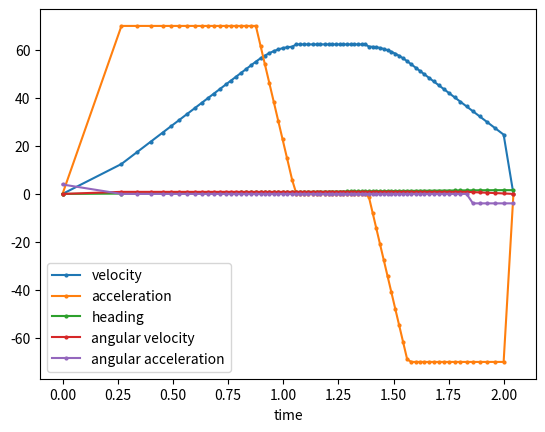

Generate this figure with matplotlib:
# matplotlib 3.3.1
import matplotlib.pyplot as plt
import numpy as np

def main():
    # timesStr = "0.0000,0.1468,0.1850,0.2120,0.2340,0.2531,0.2702,0.2858,0.3003,0.3138,0.3265,0.3386,0.3502,0.3612,0.3718,0.3821,0.3919,0.4015,0.4108,0.4198,0.4286,0.4372,0.4455,0.4537,0.4617,0.4695,0.4771,0.4847,0.4920,0.4993,0.5064,0.5134,0.5203,0.5270,0.5337,0.5403,0.5467,0.5531,0.5594,0.5656,0.5718,0.5778,0.5838,0.5897,0.5956,0.6013,0.6071,0.6127,0.6183,0.6238,0.6293,0.6347,0.6401,0.6454,0.6507,0.6559,0.6610,0.6662,0.6712,0.6763,0.6813,0.6862,0.6911,0.6960,0.7008,0.7056,0.7103,0.7151,0.7197,0.7244,0.7290,0.7336,0.7381,0.7426,0.7471,0.7516,0.7560,0.7604,0.7648,0.7691,0.7734,0.7777,0.7820,0.7862,0.7904,0.7946,0.7987,0.8029,0.8070,0.8111,0.8151,0.8192,0.8232,0.8272,0.8312,0.8351,0.8390,0.8430,0.8468,0.8507,0.8546,0.8584,0.8622,0.8660,0.8698,0.8735,0.8773,0.8810,0.8847,0.8884,0.8921,0.8957,0.8994,0.9030,0.9066,0.9102,0.9138,0.9173,0.9209,0.9245,0.9280,0.9315,0.9350,0.9385,0.9420,0.9455,0.9490,0.9524,0.9559,0.9593,0.9628,0.9662,0.9696,0.9730,0.9764,0.9798,0.9832,0.9866,0.9900,0.9934,0.9967,1.0001,1.0035,1.0068,1.0102,1.0135,1.0169,1.0202,1.0236,1.0269,1.0302,1.0336,1.0369,1.0402,1.0436,1.0469,1.0502,1.0535,1.0569,1.0602,1.0635,1.0668,1.0701,1.0734,1.0767,1.0800,1.0833,1.0866,1.0899,1.0932,1.0965,1.0998,1.1031,1.1064,1.1097,1.1130,1.1163,1.1196,1.1229,1.1262,1.1295,1.1329,1.1362,1.1395,1.1428,1.1461,1.1494,1.1527,1.1560,1.1593,1.1626,1.1659,1.1692,1.1725,1.1758,1.1791,1.1824,1.1857,1.1890,1.1923,1.1956,1.1989,1.2022,1.2055,1.2088,1.2121,1.2154,1.2187,1.2220,1.2253,1.2286,1.2319,1.2352,1.2385,1.2418,1.2451,1.2484,1.2517,1.2550,1.2583,1.2616,1.2649,1.2682,1.2715,1.2748,1.2781,1.2814,1.2847,1.2880,1.2913,1.2946,1.2979,1.3012,1.3045,1.3078,1.3111,1.3144,1.3177,1.3210,1.3243,1.3276,1.3309,1.3343,1.3376,1.3409,1.3442,1.3476,1.3509,1.3542,1.3575,1.3609,1.3642,1.3675,1.3709,1.3742,1.3776,1.3809,1.3842,1.3876,1.3910,1.3943,1.3977,1.4011,1.4044,1.4078,1.4112,1.4146,1.4180,1.4214,1.4248,1.4282,1.4317,1.4351,1.4385,1.4420,1.4455,1.4489,1.4524,1.4559,1.4594,1.4629,1.4664,1.4699,1.4735,1.4770,1.4806,1.4842,1.4878,1.4914,1.4950,1.4986,1.5023,1.5023,1.5060,1.5097,1.5134,1.5171,1.5208,1.5246,1.5283,1.5321,1.5359,1.5398,1.5436,1.5475,1.5514,1.5553,1.5592,1.5631,1.5671,1.5711,1.5751,1.5792,1.5832,1.5873,1.5914,1.5955,1.5997,1.6039,1.6081,1.6123,1.6165,1.6208,1.6251,1.6295,1.6338,1.6382,1.6426,1.6471,1.6516,1.6561,1.6606,1.6652,1.6698,1.6744,1.6791,1.6838,1.6886,1.6933,1.6982,1.7030,1.7079,1.7128,1.7178,1.7229,1.7279,1.7330,1.7382,1.7434,1.7486,1.7539,1.7593,1.7647,1.7702,1.7757,1.7813,1.7869,1.7926,1.7984,1.8042,1.8101,1.8161,1.8221,1.8282,1.8344,1.8407,1.8471,1.8535,1.8601,1.8667,1.8735,1.8803,1.8873,1.8944,1.9016,1.9089,1.9164,1.9240,1.9318,1.9398,1.9479,1.9562,1.9647,1.9735,1.9825,1.9917,2.0012,2.0110,2.0212,2.0317,2.0427,2.0541,2.0661,2.0787,2.0920,2.1063,2.1216,2.1384,2.1570,2.1783,2.2040,2.2384,2.2971,2.2971,"
    # velocitiesStr = " 0.0000,4.2029,6.6720,8.5625,10.1053,11.4419,12.6379,13.7301,14.7416,15.6881,16.5806,17.4275,18.2350,19.0083,19.7514,20.4674,21.1593,21.8293,22.4792,23.1110,23.7259,24.3252,24.9102,25.4817,26.0407,26.5879,27.1241,27.6499,28.1659,28.6726,29.1705,29.6600,30.1416,30.6156,31.0824,31.5423,31.9956,32.4425,32.8834,33.3184,33.7478,34.1719,34.5907,35.0045,35.4135,35.8178,36.2176,36.6131,37.0043,37.3914,37.7745,38.1538,38.5294,38.9014,39.2698,39.6348,39.9965,40.3549,40.7101,41.0623,41.4115,41.7578,42.1013,42.4419,42.7799,43.1152,43.4479,43.7780,44.1057,44.4310,44.7540,45.0746,45.3929,45.7090,46.0230,46.3348,46.6446,46.9523,47.2580,47.5617,47.8635,48.1634,48.4615,48.7577,49.0522,49.3449,49.6358,49.9251,50.2127,50.4987,50.7830,51.0658,51.3470,51.6267,51.9049,52.1816,52.4568,52.7306,53.0030,53.2740,53.5436,53.8119,54.0788,54.3444,54.6088,54.8718,55.1336,55.3942,55.6535,55.9090,56.1581,56.4009,56.6374,56.8679,57.0923,57.3109,57.5235,57.7305,57.9317,58.1274,58.3175,58.5022,58.6815,58.8554,59.0241,59.1876,59.3460,59.4992,59.6474,59.7906,59.9289,60.0623,60.1908,60.3144,60.4333,60.5475,60.6569,60.7617,60.8618,60.9574,61.0483,61.1348,61.2166,61.2940,61.3668,61.4352,61.4991,61.5586,61.6137,61.6644,61.7108,61.7527,61.7903,61.8236,61.8525,61.8771,61.8974,61.9134,61.9251,61.9324,61.9355,61.9342,62.3080,62.3080,62.3080,62.3080,62.3080,62.3080,62.3080,62.3080,62.3080,62.3080,62.3080,62.3080,62.3080,62.3080,62.3080,62.3080,62.3080,62.3080,62.3080,62.3080,62.3080,62.3080,62.3080,62.3080,62.3080,62.3080,62.3080,62.3080,62.3080,62.3080,62.3080,62.3080,62.3080,62.3080,62.3080,62.3080,62.3080,62.3080,62.3080,62.3080,62.3080,62.3080,62.3080,62.3080,62.3080,62.3080,62.3080,62.3080,62.3080,62.3080,62.3080,62.3080,62.3080,62.3080,62.3080,62.3080,62.3080,62.3080,62.3080,62.3080,62.3080,62.3080,62.3080,62.3080,62.3080,62.3080,62.3080,62.3080,62.3080,62.3080,62.3080,62.3080,62.3080,62.3080,62.3080,62.3080,62.3080,62.3080,62.3080,62.3080,61.9321,61.9256,61.9149,61.8998,61.8804,61.8567,61.8287,61.7964,61.7597,61.7186,61.6732,61.6234,61.5692,61.5107,61.4477,61.3802,61.3083,61.2319,61.1510,61.0656,60.9757,60.8811,60.7820,60.6782,60.5697,60.4566,60.3387,60.2160,60.0885,59.9562,59.8190,59.6768,59.5296,59.3775,59.2202,59.0578,58.8902,58.7173,58.5392,58.3556,58.1667,57.9722,57.7721,57.5664,57.3549,57.1376,56.9144,56.6853,56.4500,56.2085,56.2085,55.9608,55.7067,55.4476,55.1872,54.9257,54.6629,54.3988,54.1335,53.8668,53.5988,53.3295,53.0588,52.7867,52.5132,52.2382,51.9618,51.6840,51.4046,51.1237,50.8412,50.5572,50.2716,49.9843,49.6954,49.4048,49.1124,48.8184,48.5225,48.2248,47.9253,47.6239,47.3205,47.0152,46.7079,46.3986,46.0872,45.7737,45.4580,45.1401,44.8200,44.4975,44.1727,43.8455,43.5159,43.1837,42.8489,42.5115,42.1715,41.8286,41.4829,41.1343,40.7827,40.4281,40.0703,39.7093,39.3450,38.9773,38.6061,38.2313,37.8528,37.4704,37.0841,36.6938,36.2992,35.9003,35.4969,35.0889,34.6761,34.2583,33.8354,33.4071,32.9732,32.5335,32.0879,31.6359,31.1774,30.7121,30.2396,29.7596,29.2717,28.7755,28.2707,27.7566,27.2329,26.6989,26.1540,25.5975,25.0286,24.4465,23.8502,23.2386,22.6104,21.9643,21.2986,20.6114,19.9005,19.1633,18.3965,17.5963,16.7580,15.8755,14.9409,13.9439,12.8698,11.6975,10.3938,8.9012,7.1015,4.9346,2.3049,0.0000,"
    # accelerationsStr = "  0.0000,57.2558,70.0000,70.0000,70.0000,70.0000,70.0000,70.0000,70.0000,70.0000,70.0000,70.0000,70.0000,70.0000,70.0000,70.0000,70.0000,70.0000,70.0000,70.0000,70.0000,70.0000,70.0000,70.0000,70.0000,70.0000,70.0000,70.0000,70.0000,70.0000,70.0000,70.0000,70.0000,70.0000,70.0000,70.0000,70.0000,70.0000,70.0000,70.0000,70.0000,70.0000,70.0000,70.0000,70.0000,70.0000,70.0000,70.0000,70.0000,70.0000,70.0000,70.0000,70.0000,70.0000,70.0000,70.0000,70.0000,70.0000,70.0000,70.0000,70.0000,70.0000,70.0000,70.0000,70.0000,70.0000,70.0000,70.0000,70.0000,70.0000,70.0000,70.0000,70.0000,70.0000,70.0000,70.0000,70.0000,70.0000,70.0000,70.0000,70.0000,70.0000,70.0000,70.0000,70.0000,70.0000,70.0000,70.0000,70.0000,70.0000,70.0000,70.0000,70.0000,70.0000,70.0000,70.0000,70.0000,70.0000,70.0000,70.0000,70.0000,70.0000,70.0000,70.0000,70.0000,70.0000,70.0000,70.0000,70.0000,68.5617,67.1300,65.7044,64.2849,62.8713,61.4633,60.0608,58.6635,57.2713,55.8840,54.5015,53.1235,51.7500,50.3807,49.0155,47.6544,46.2970,44.9433,43.5932,42.2465,40.9031,39.5628,38.2256,36.8912,35.5597,34.2309,32.9046,31.5807,30.2592,28.9399,27.6228,26.3076,24.9924,23.6810,22.3713,21.0631,19.7565,18.4513,17.1474,15.8447,14.5431,13.2426,11.9429,10.6441,9.3461,8.0487,6.7519,5.4555,4.1595,2.8639,1.5684,0.2730,0.0000,0.0000,0.0000,0.0000,0.0000,0.0000,0.0000,0.0000,0.0000,0.0000,0.0000,0.0000,0.0000,0.0000,0.0000,0.0000,0.0000,0.0000,0.0000,0.0000,0.0000,0.0000,0.0000,0.0000,0.0000,0.0000,0.0000,0.0000,0.0000,0.0000,0.0000,0.0000,0.0000,0.0000,0.0000,0.0000,0.0000,0.0000,0.0000,0.0000,0.0000,0.0000,0.0000,0.0000,0.0000,0.0000,0.0000,0.0000,0.0000,0.0000,0.0000,0.0000,0.0000,0.0000,0.0000,0.0000,0.0000,0.0000,0.0000,0.0000,0.0000,0.0000,0.0000,0.0000,0.0000,0.0000,0.0000,0.0000,0.0000,0.0000,0.0000,0.0000,0.0000,0.0000,0.0000,0.0000,0.0000,0.0000,0.0000,0.0000,0.0000,-1.2954,-2.5909,-3.8866,-5.1825,-6.4788,-7.7755,-9.0728,-10.3708,-11.6694,-12.9689,-14.2693,-15.5706,-16.8731,-18.1768,-19.4818,-20.7881,-22.0959,-23.4054,-24.7165,-26.0293,-27.3441,-28.6609,-29.9797,-31.3008,-32.6242,-33.9500,-35.2783,-36.6093,-37.9430,-39.2797,-40.6193,-41.9621,-43.3081,-44.6575,-46.0105,-47.3671,-48.7275,-50.0918,-51.4602,-52.8329,-54.2099,-55.5915,-56.9778,-58.3690,-59.7652,-61.1667,-62.5735,-63.9860,-65.4043,-66.8285,-66.8285,-68.2590,-69.6959,-70.0000,-70.0000,-70.0000,-70.0000,-70.0000,-70.0000,-70.0000,-70.0000,-70.0000,-70.0000,-70.0000,-70.0000,-70.0000,-70.0000,-70.0000,-70.0000,-70.0000,-70.0000,-70.0000,-70.0000,-70.0000,-70.0000,-70.0000,-70.0000,-70.0000,-70.0000,-70.0000,-70.0000,-70.0000,-70.0000,-70.0000,-70.0000,-70.0000,-70.0000,-70.0000,-70.0000,-70.0000,-70.0000,-70.0000,-70.0000,-70.0000,-70.0000,-70.0000,-70.0000,-70.0000,-70.0000,-70.0000,-70.0000,-70.0000,-70.0000,-70.0000,-70.0000,-70.0000,-70.0000,-70.0000,-70.0000,-70.0000,-70.0000,-70.0000,-70.0000,-70.0000,-70.0000,-70.0000,-70.0000,-70.0000,-70.0000,-70.0000,-70.0000,-70.0000,-70.0000,-70.0000,-70.0000,-70.0000,-70.0000,-70.0000,-70.0000,-70.0000,-70.0000,-70.0000,-70.0000,-70.0000,-70.0000,-70.0000,-70.0000,-70.0000,-70.0000,-70.0000,-70.0000,-70.0000,-70.0000,-70.0000,-70.0000,-70.0000,-70.0000,-70.0000,-70.0000,-70.0000,-70.0000,-70.0000,-70.0000,-70.0000,-70.0000,-70.0000,-70.0000,-70.0000,-70.0000,-56.2789,-33.4088,0.0000,"

    # timesStr = "0.0000,0.2303,0.3088,0.3659,0.4131,0.4509,0.4882,0.5223,0.5513,0.5810,0.6033,0.6270,0.6497,0.6715,0.6934,0.7164,0.7368,0.7583,0.7792,0.7977,0.8151,0.8344,0.8509,0.8671,0.8830,0.9007,0.9181,0.9352,0.9506,0.9673,0.9839,1.0003,1.0181,1.0358,1.0548,1.0739,1.0879,1.1024,1.1184,1.1343,1.1489,1.1648,1.1794,1.1934,1.2094,1.2234,1.2393,1.2519,1.2665,1.2825,1.2984,1.3130,1.3289,1.3449,1.3608,1.3748,1.3861,1.3993,1.4125,1.4257,1.4389,1.4522,1.4657,1.4792,1.4927,1.5063,1.5200,1.5338,1.5476,1.5616,1.5758,1.5901,1.6046,1.6194,1.6345,1.6498,1.6655,1.6815,1.6978,1.7146,1.7317,1.7493,1.7674,1.7860,1.8052,1.8250,1.8455,1.8668,1.8890,1.9122,1.9365,1.9621,1.9892,2.0183,2.0497,2.0842,2.1126,"
    timesStr = "0.0000,0.2671,0.3390,0.4000,0.4543,0.4912,0.5279,0.5653,0.5990,0.6315,0.6571,0.6865,0.7137,0.7405,0.7637,0.7844,0.8103,0.8337,0.8541,0.8762,0.8977,0.9165,0.9372,0.9575,0.9775,0.9973,1.0170,1.0407,1.0602,1.0761,1.0954,1.1141,1.1333,1.1526,1.1685,1.1891,1.2070,1.2235,1.2400,1.2565,1.2730,1.2895,1.3060,1.3225,1.3390,1.3556,1.3721,1.3886,1.4054,1.4222,1.4390,1.4560,1.4731,1.4904,1.5078,1.5256,1.5436,1.5620,1.5808,1.6001,1.6199,1.6403,1.6612,1.6828,1.7052,1.7283,1.7523,1.7773,1.8035,1.8310,1.8600,1.8908,1.9239,1.9597,1.9991,2.0435,"
    velocitiesStr = "0.0000,12.4718,17.5081,21.7806,25.5770,28.1645,30.7283,33.3480,35.7072,37.9850,39.7734,41.8304,43.7344,45.6131,47.2392,48.6888,50.5014,52.1368,53.5653,55.1099,56.5232,57.6179,58.6537,59.5111,60.1999,60.7278,61.1002,61.3485,62.3080,62.3080,62.3080,62.3080,62.3080,62.3080,62.3080,62.3080,62.3080,62.3080,62.3080,62.3080,62.3080,62.3080,62.3080,62.3080,62.3080,62.3080,62.3080,61.3897,61.3130,61.1262,60.8279,60.4160,59.8873,59.2377,58.4618,57.5530,56.5028,55.3008,53.9845,52.6339,51.2477,49.8229,48.3562,46.8436,45.2805,43.6615,41.9800,40.2284,38.3969,36.4736,34.4431,32.2851,29.9721,27.4650,24.7047,0.0000,"
    accelerationsStr = "0.0000,70.0000,70.0000,70.0000,70.0000,70.0000,70.0000,70.0000,70.0000,70.0000,70.0000,70.0000,70.0000,70.0000,70.0000,70.0000,70.0000,70.0000,70.0000,70.0000,61.6247,54.2562,46.2148,38.3021,30.4915,22.7595,15.0846,5.8198,0.0000,0.0000,0.0000,0.0000,0.0000,0.0000,0.0000,0.0000,0.0000,0.0000,0.0000,0.0000,0.0000,0.0000,0.0000,0.0000,0.0000,0.0000,0.0000,-1.3068,-7.8443,-14.3959,-20.9734,-27.5895,-34.2573,-40.9911,-47.8063,-54.7205,-61.7533,-68.9277,-70.0000,-70.0000,-70.0000,-70.0000,-70.0000,-70.0000,-70.0000,-70.0000,-70.0000,-70.0000,-70.0000,-70.0000,-70.0000,-70.0000,-70.0000,-70.0000,-70.0000,0.0000,"
    hStr = "0.0000,0.1371,0.1991,0.2516,0.2983,0.3302,0.3617,0.3939,0.4230,0.4510,0.4730,0.4983,0.5217,0.5448,0.5648,0.5826,0.6049,0.6251,0.6426,0.6616,0.6801,0.6964,0.7141,0.7316,0.7488,0.7659,0.7829,0.8033,0.8201,0.8338,0.8504,0.8665,0.8830,0.8996,0.9133,0.9311,0.9465,0.9607,0.9749,0.9891,1.0033,1.0175,1.0317,1.0460,1.0602,1.0744,1.0886,1.1029,1.1173,1.1318,1.1463,1.1609,1.1756,1.1905,1.2055,1.2208,1.2363,1.2522,1.2684,1.2850,1.3020,1.3196,1.3376,1.3562,1.3754,1.3953,1.4160,1.4376,1.4601,1.4838,1.5071,1.5283,1.5468,1.5621,1.5730,1.5708,"
    angVStr = "0.0000,0.8611,0.8611,0.8611,0.8611,0.8611,0.8611,0.8611,0.8611,0.8611,0.8611,0.8611,0.8611,0.8611,0.8611,0.8611,0.8611,0.8611,0.8611,0.8611,0.8611,0.8611,0.8611,0.8611,0.8611,0.8611,0.8611,0.8611,0.8611,0.8611,0.8611,0.8611,0.8611,0.8611,0.8611,0.8611,0.8611,0.8611,0.8611,0.8611,0.8611,0.8611,0.8611,0.8611,0.8611,0.8611,0.8611,0.8611,0.8611,0.8611,0.8611,0.8611,0.8611,0.8611,0.8611,0.8611,0.8611,0.8611,0.8611,0.8611,0.8611,0.8611,0.8611,0.8611,0.8611,0.8611,0.8611,0.8611,0.8611,0.8611,0.7471,0.6261,0.4963,0.3557,0.2008,0.0000,"
    angAStr = "3.9270,0.0000,0.0000,0.0000,0.0000,0.0000,0.0000,0.0000,0.0000,0.0000,0.0000,0.0000,0.0000,0.0000,0.0000,0.0000,0.0000,0.0000,0.0000,0.0000,0.0000,0.0000,0.0000,0.0000,0.0000,0.0000,0.0000,0.0000,0.0000,0.0000,0.0000,0.0000,0.0000,0.0000,0.0000,0.0000,0.0000,0.0000,0.0000,0.0000,0.0000,0.0000,0.0000,0.0000,0.0000,0.0000,0.0000,0.0000,0.0000,0.0000,0.0000,0.0000,0.0000,0.0000,0.0000,0.0000,0.0000,0.0000,0.0000,0.0000,0.0000,0.0000,0.0000,0.0000,0.0000,0.0000,0.0000,0.0000,0.0000,0.0000,-3.9270,-3.9270,-3.9270,-3.9270,-3.9270,-3.9270,"

    timesStr = timesStr.replace(" ", "")
    velocitiesStr = velocitiesStr.replace(" ", "")
    accelerationsStr = accelerationsStr.replace(" ", "")
    hStr = hStr.replace(" ", "")
    angVStr = angVStr.replace(" ", "")
    angAStr = angAStr.replace(" ", "")

    times = strToList(timesStr)
    velocities = strToList(velocitiesStr)
    accelerations = strToList(accelerationsStr)
    h = strToList(hStr)
    angV = strToList(angVStr)
    angA = strToList(angAStr)
    print("len(times): " + str(len(times)) + ";   " + "len(velocities): " + str(len(velocities)) + ";   " + "len(accelerations): " + str(len(accelerations)) + ";   " + "len(h): " + str(len(h)) + ";   " + "len(angV): " + str(len(angV)) + ";   " + "len(angA): " + str(len(angA)))

    # plt.style.use('seaborn')
    plt.plot(times, velocities, marker='o', markersize=2, label='velocity')
    plt.plot(times, accelerations, marker='o', markersize=2, label='acceleration')
    plt.grid()
    plt.xlabel('time')
    plt.legend()
    plt.show()

    plt.plot(times, h, marker='o', markersize=2, label='heading')
    plt.plot(times, angV, marker='o', markersize=2, label='angular velocity')
    plt.plot(times, angA, marker='o', markersize=2, label='angular acceleration')
    plt.grid()
    plt.xlabel('time')
    plt.legend()
    plt.show()

def strToList(str):
    list = str.split(',')
    try:
        list.remove('')
        list.remove('NaN')
    except:
        pass
    newList = [float(i) for i in list]
    # print(list)
    return newList

if __name__ == "__main__":  #Run the main function
    main()
